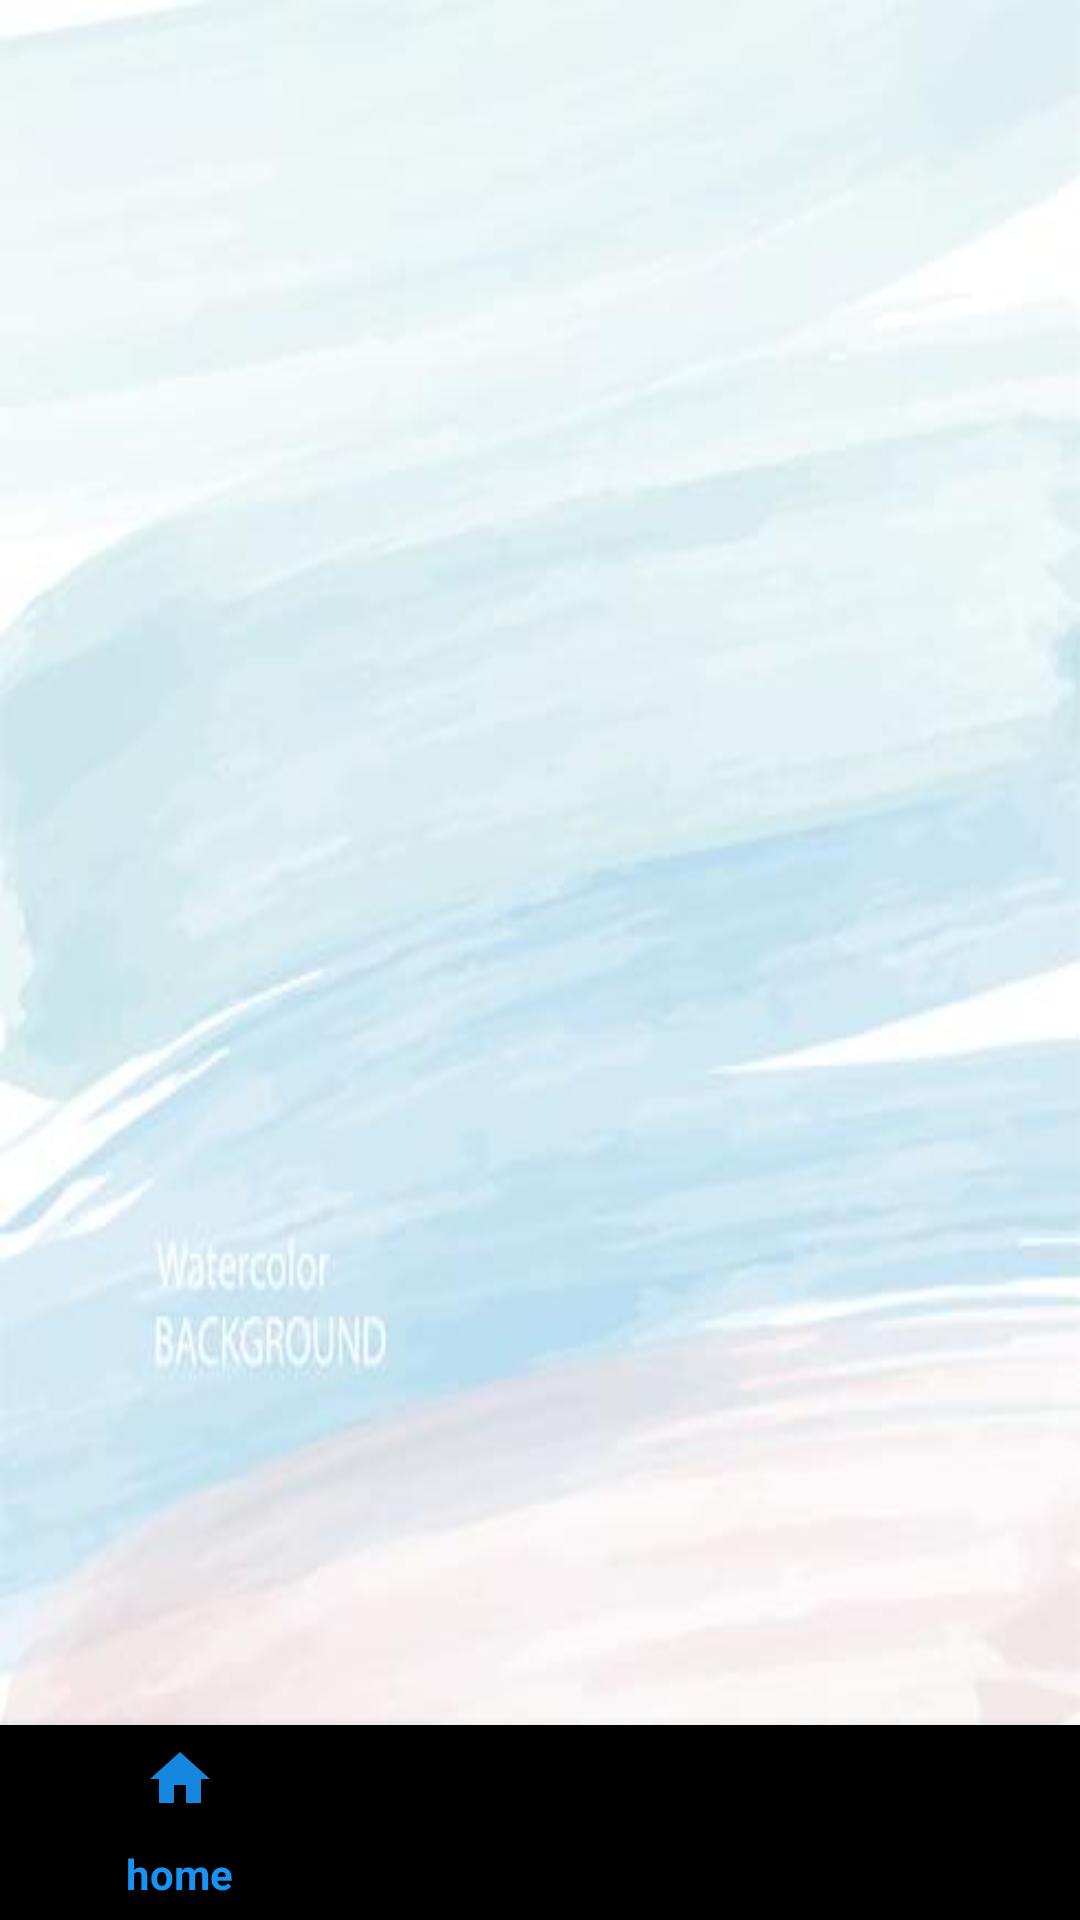

Reconstruct the res/layout file that produces this screen, plus the resources it refers to.
<!-- AndroidManifest.xml: application theme AppTheme -->
<!-- res/layout/activity_home.xml -->
<?xml version="1.0" encoding="utf-8"?>
<RelativeLayout xmlns:android="http://schemas.android.com/apk/res/android"
    xmlns:app="http://schemas.android.com/apk/res-auto"
    xmlns:tools="http://schemas.android.com/tools"
    android:layout_width="match_parent"
    android:layout_height="match_parent"
    android:background="@drawable/blueee"
    tools:context=".home">


    <FrameLayout
        android:id="@+id/fragment_container"
        android:layout_width="match_parent"
        android:layout_height="match_parent"
        android:layout_above="@id/bottom_navigation">

        <androidx.recyclerview.widget.RecyclerView
            android:id="@+id/recyclerview"
            android:layout_width="match_parent"
            android:layout_height="wrap_content">
        </androidx.recyclerview.widget.RecyclerView>
    </FrameLayout>

    <com.google.android.material.bottomnavigation.BottomNavigationView
        android:layout_width="match_parent"
        android:layout_height="65dp"
        android:layout_alignParentBottom="true"
        android:id="@+id/bottom_navigation"
        app:menu="@menu/home_navigation"

        />
</RelativeLayout>
<!-- resources referenced by this layout -->
<resources>
  <!-- drawable blueee: jpg bitmap (drawable-v24, 11036 bytes) -->
  <style name="AppTheme" parent="Theme.AppCompat.Light.DarkActionBar">
          
          <item name="colorPrimary">@color/colorPrimary</item>
          <item name="colorPrimaryDark">@color/colorPrimaryDark</item>
          <item name="colorAccent">@color/colorAccent</item>
      </style>
  <color name="colorPrimary">#1893F3</color>
  <color name="colorPrimaryDark">#1893F3</color>
  <color name="colorAccent">#D81B60</color>
</resources>
